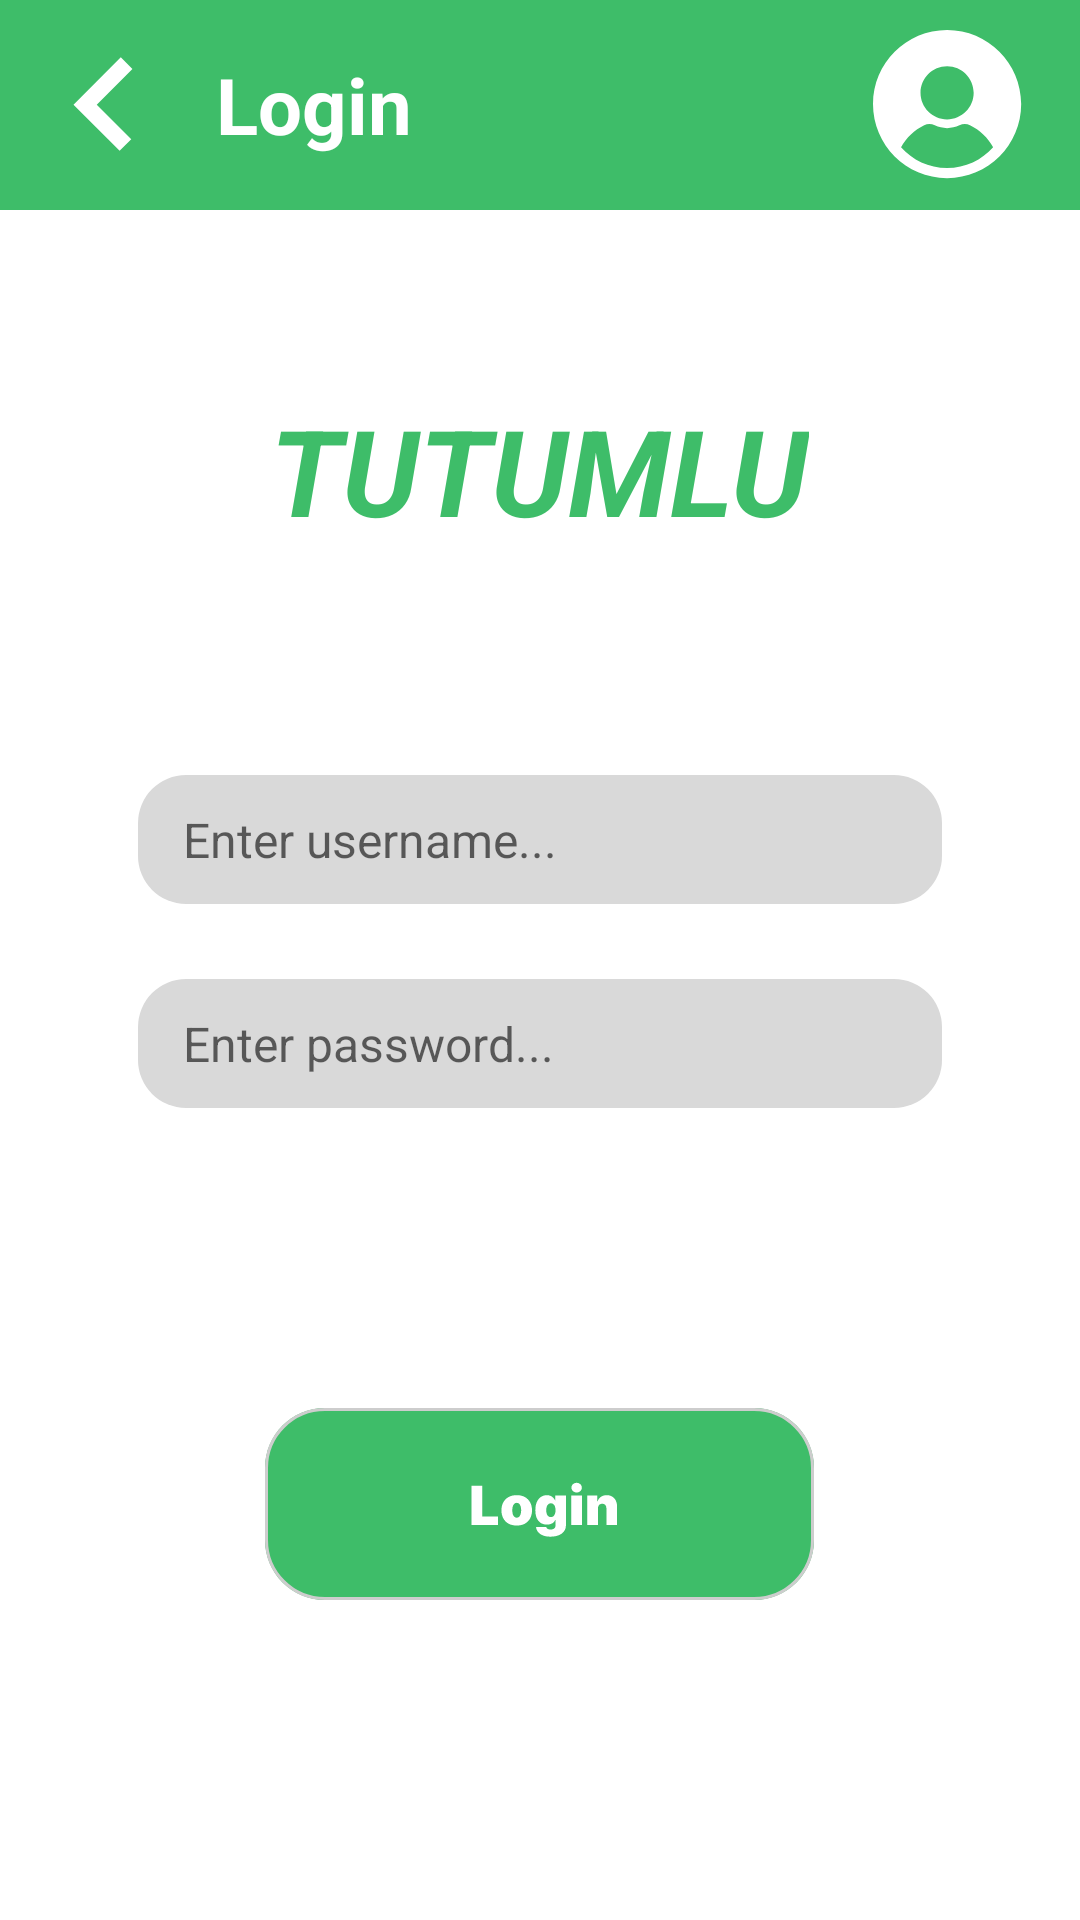

The Android layout XML behind this screen, and the referenced resources:
<!-- AndroidManifest.xml: application theme Theme.Tutumlu -->
<!-- res/layout/activity_log_in.xml -->
<?xml version="1.0" encoding="utf-8"?>
<RelativeLayout xmlns:android="http://schemas.android.com/apk/res/android"
    xmlns:app="http://schemas.android.com/apk/res-auto"
    xmlns:tools="http://schemas.android.com/tools"
    android:layout_width="match_parent"
    android:layout_height="match_parent"
    tools:context=".LogInActivity">

    <include layout="@layout/header"
        android:id="@+id/hdr_login"/>


    <TextView
        android:id="@+id/lbl_tutumlu"
        android:layout_width="wrap_content"
        android:layout_height="wrap_content"
        android:layout_centerHorizontal="true"
        android:layout_marginTop="130dp"
        android:text="TUTUMLU"
        android:textStyle="bold|italic"
        android:textAlignment="center"
        android:textSize="40dp"
        android:textColor="#3EBD69"
        tools:layout_editor_absoluteX="124dp"
        tools:layout_editor_absoluteY="182dp"
        />

    <EditText
        android:id="@+id/input_username"
        android:layout_centerHorizontal="true"
        android:layout_width="wrap_content"
        android:layout_below="@id/lbl_tutumlu"
        android:layout_height="wrap_content"
        android:layout_marginTop="75dp"
        android:textSize="16dp"
        android:paddingLeft="15dp"
        android:inputType="text"
        android:background="@drawable/field_input"
        android:hint="Enter username..." />

    <EditText
        android:id="@+id/input_password"
        android:layout_centerHorizontal="true"
        android:layout_width="wrap_content"
        android:layout_below="@id/input_username"
        android:layout_height="wrap_content"
        android:layout_marginTop="25dp"
        android:textSize="16dp"
        android:paddingLeft="15dp"
        android:inputType="textPassword"
        android:background="@drawable/field_input"
        android:hint="Enter password..." />

    <Button
        android:id="@+id/btn_login"
        android:layout_below="@+id/input_password"
        android:layout_width="wrap_content"
        android:layout_height="wrap_content"
        android:layout_marginTop="100dp"
        android:background="@drawable/btn_login"
        android:layout_centerHorizontal="true"
        />

</RelativeLayout>
<!-- res/layout/header.xml (included above) -->
<?xml version="1.0" encoding="utf-8"?>
<RelativeLayout xmlns:android="http://schemas.android.com/apk/res/android"
    xmlns:app="http://schemas.android.com/apk/res-auto"
    xmlns:tools="http://schemas.android.com/tools"
    android:id="@+id/header"
    android:layout_width="match_parent"
    android:layout_height="70dp"
    android:background="#3EBD69">


    <ImageView
        android:id="@+id/btn_back"
        android:layout_width="wrap_content"
        android:layout_height="wrap_content"
        app:srcCompat="@drawable/btn_back"
        android:layout_centerVertical="true"
        android:layout_marginLeft="19dp"
        />

    <TextView
        android:id="@+id/tt_hdr"
        android:layout_width="wrap_content"
        android:layout_height="wrap_content"
        android:layout_toEndOf="@id/btn_back"
        android:layout_marginLeft="20dp"
        android:layout_centerVertical="true"
        android:textColor="@color/white"
        android:text="Login"
        android:textSize="26dp"
        android:textStyle="bold"/>

    <ImageView
        android:id="@+id/btn_optional"
        android:layout_width="wrap_content"
        android:layout_height="wrap_content"
        tools:srcCompat="@drawable/btn_profile"
        android:layout_centerVertical="true"
        android:layout_marginRight="19dp"
        android:layout_alignParentRight="true"
        android:layout_alignParentEnd="true"
        />
</RelativeLayout>
<!-- resources referenced by this layout -->
<resources>
  <!-- drawable btn_back (drawable) -->
  <vector xmlns:android="http://schemas.android.com/apk/res/android"
      android:width="33dp"
      android:height="33dp"
      android:viewportWidth="33"
      android:viewportHeight="33">
    <path
        android:pathData="M21.266,0.786L5.5,16.553L20.875,31.929L24.752,28.053L13.251,16.553L25.143,4.662L21.266,0.786Z"
        android:fillColor="#ffffff"
        android:fillType="evenOdd"/>
  </vector>
  <!-- drawable btn_login: vector/xml drawable (drawable, 3939 chars, omitted) -->
  <!-- drawable btn_profile (drawable) -->
  <vector xmlns:android="http://schemas.android.com/apk/res/android"
      android:width="50dp"
      android:height="50dp"
      android:viewportWidth="50"
      android:viewportHeight="50">
    <path
        android:pathData="M24.697,0C11.057,0 0,11.057 0,24.697C0,38.337 11.057,49.395 24.697,49.395C38.337,49.395 49.395,38.337 49.395,24.697C49.395,11.057 38.337,0 24.697,0ZM24.697,12.078C29.581,12.078 33.555,16.052 33.555,20.936C33.555,25.821 29.581,29.794 24.697,29.794C19.813,29.794 15.839,25.821 15.839,20.936C15.839,16.052 19.813,12.078 24.697,12.078ZM24.697,46.015C18.586,46.015 13.104,43.334 9.354,39.088C11.097,35.932 13.823,33.338 17.065,31.766C18.167,31.231 19.454,31.24 20.596,31.788C21.882,32.406 23.262,32.719 24.698,32.719C26.133,32.719 27.513,32.406 28.799,31.788C29.942,31.239 31.229,31.231 32.331,31.766C35.572,33.338 38.298,35.932 40.041,39.088C36.29,43.334 30.809,46.015 24.697,46.015Z"
        android:fillColor="#ffffff"/>
  </vector>
  <!-- drawable field_input (drawable) -->
  <vector xmlns:android="http://schemas.android.com/apk/res/android"
      android:width="268dp"
      android:height="43dp"
      android:viewportWidth="268"
      android:viewportHeight="43">
    <path
        android:pathData="M16,0L252,0A16,16 0,0 1,268 16L268,27A16,16 0,0 1,252 43L16,43A16,16 0,0 1,0 27L0,16A16,16 0,0 1,16 0z"
        android:fillColor="#D9D9D9"/>
  </vector>
  <style name="Theme.Tutumlu" parent="Theme.MaterialComponents.DayNight.DarkActionBar">
          
          <item name="colorPrimary">@color/purple_500</item>
          <item name="colorPrimaryVariant">@color/purple_700</item>
          <item name="colorOnPrimary">@color/white</item>
          
          <item name="colorSecondary">@color/teal_200</item>
          <item name="colorSecondaryVariant">@color/teal_700</item>
          <item name="colorOnSecondary">@color/black</item>
          
          <item name="android:statusBarColor">?attr/colorPrimaryVariant</item>
          
      </style>
  <!-- not gathered from this repository: default colours our renderer supplied (Android Studio template values) -->
  <color name="purple_500">#FF6200EE</color>
  <color name="purple_700">#FF3700B3</color>
  <color name="teal_200">#FF03DAC5</color>
  <color name="teal_700">#FF018786</color>
  <color name="black">#FF000000</color>
  <color name="white">#FFFFFFFF</color>
</resources>
